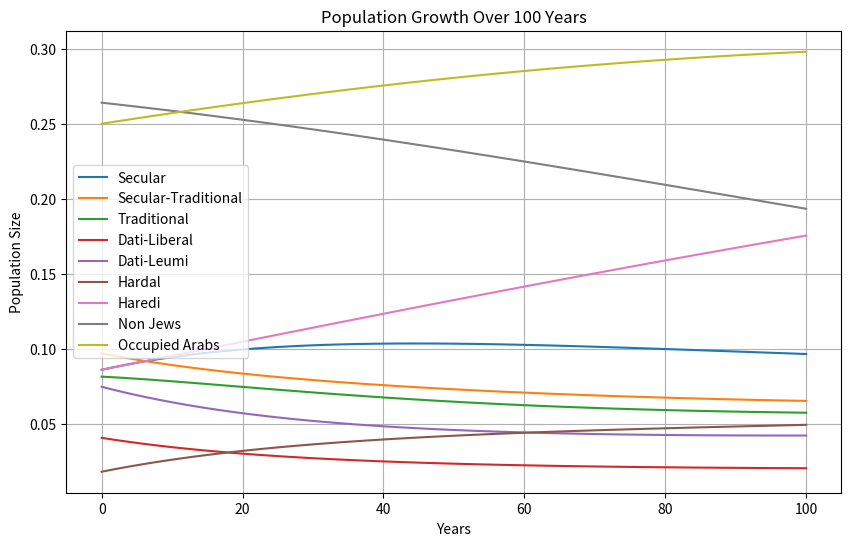
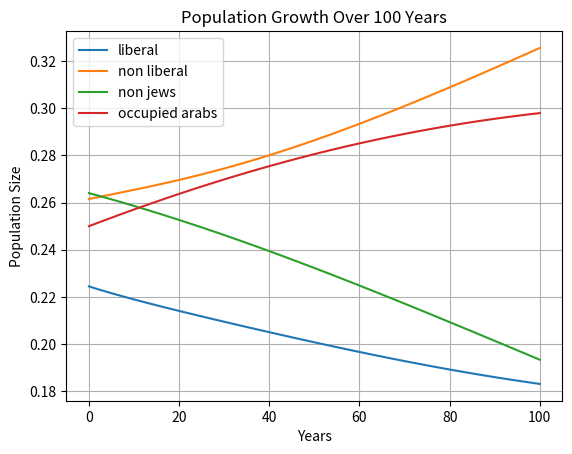

Here is the Python script that generated these plots, in order:
import numpy as np
import matplotlib.pyplot as plt

def simulate_population_growth(transition_matrix, birth_rates, mortality_rate, initial_sizes, years=50):
    """
    Simulate population growth over a given number of years.
    
    Parameters:
    - transition_matrix: A square matrix where entry (i, j) represents the transition rate from group i to group j.
    - birth_rates: A vector where entry i represents the birth rate for group i.
    - initial_sizes: A vector where entry i represents the initial size of group i.
    - years: The number of years to simulate (default 50).
    
    Returns:
    - A dictionary containing population sizes for each group over time.
    """
    num_groups = len(initial_sizes)
    populations = np.zeros((years + 1, num_groups))
    populations[0] = initial_sizes

    # Simulate for each year
    for t in range(1, years + 1):
        # Apply transition matrix to update group sizes
        #populations[t] = np.dot(transition_matrix, populations[t - 1])
        #populations[t] = np.dot(populations[t - 1], transition_matrix)
        populations[t] = np.matmul(transition_matrix, populations[t - 1])
        #print(np.dot(transition_matrix[0,:], populations[t-1]), populations[t][0], transition_matrix[0,:])
        # Apply birth rates
        populations[t] = populations[t] * birth_rates * mortality_rate
    
    return populations

# Example parameters
# Transition matrix (rows: from group, columns: to group)
# the table is based on https://www.haaretz.co.il/magazine/2024-07-04/ty-article-magazine/.highlight/00000190-7896-d14c-a1dd-fb9f6ec40000
transition_matrix = np.array([ # actual
    [0.75, 0.38, 0.09, 0.07, 0.03, 0.06, 0.01, 0, 0],
    [0.15, 0.42, 0.27, 0.14, 0.09, 0.07, 0.04, 0, 0],
    [0.03, 0.12, 0.47, 0.31, 0.19, 0.07, 0.05, 0, 0],
    [0.02, 0.02, 0.05, 0.34, 0.09, 0.08, 0.01, 0, 0],
    [0.01, 0.03, 0.07, 0.08, 0.40, 0.16, 0.05, 0, 0],
    [0.02, 0.02, 0.02, 0.03, 0.15, 0.46, 0.07, 0, 0],
    [0.02, 0.01, 0.03, 0.03, 0.05, 0.10, 0.77, 0, 0],
    [0, 0, 0, 0, 0, 0, 0, 1, 0],
    [0, 0, 0, 0, 0, 0, 0, 0, 1]
])
transition_matrix_III = np.array([ # haredi same as hardal
    [0.75, 0.38, 0.09, 0.07, 0.03, 0.06, 0.06, 0],
    [0.15, 0.42, 0.27, 0.14, 0.09, 0.07, 0.07, 0],
    [0.03, 0.12, 0.47, 0.31, 0.19, 0.07, 0.07, 0],
    [0.02, 0.02, 0.05, 0.34, 0.09, 0.08, 0.08, 0],
    [0.01, 0.03, 0.07, 0.08, 0.40, 0.16, 0.10, 0],
    [0.02, 0.02, 0.02, 0.03, 0.15, 0.46, 0.16, 0],
    [0.02, 0.01, 0.03, 0.03, 0.05, 0.10, 0.46, 0],
    [0, 0, 0, 0, 0, 0, 0, 1]
])

#transition_matrix = transition_matrix_III

transition_matrix_II = np.array([ # worst
    [0.75, 0.38, 0.09, 0.07, 0.03, 0.06, 0.01, 0],
    [0.15, 0.42, 0.27, 0.14, 0.09, 0.07, 0.01, 0],
    [0.03, 0.12, 0.47, 0.31, 0.19, 0.07, 0.02, 0],
    [0.02, 0.02, 0.05, 0.34, 0.09, 0.08, 0.02, 0],
    [0.01, 0.03, 0.07, 0.08, 0.40, 0.16, 0.05, 0],
    [0.02, 0.02, 0.02, 0.03, 0.15, 0.46, 0.07, 0],
    [0.02, 0.01, 0.03, 0.03, 0.05, 0.10, 0.82, 0],
    [0, 0, 0, 0, 0, 0, 0, 1]
])
transition_matrix_I = np.array([ # desired
    [0.77, 0.4, 0.12, 0.1, 0.08, 0.16, 0.99, 0],
    [0.15, 0.42, 0.27, 0.14, 0.09, 0.07, 0.00, 0],
    [0.03, 0.11, 0.47, 0.31, 0.19, 0.07, 0.00, 0],
    [0.02, 0.02, 0.05, 0.34, 0.09, 0.12, 0.00, 0],
    [0.01, 0.03, 0.07, 0.08, 0.44, 0.18, 0.00, 0],
    [0.02, 0.02, 0.02, 0.03, 0.11, 0.40, 0.00, 0],
    [0.0, 0.0, 0.0, 0.0, 0.0, 0.0, 0.01, 0],
    [0, 0, 0, 0, 0, 0, 0, 1]
])

# debugging case (secular rules):
#transition_matrix = np.eye(8)
#transition_matrix[0,1:7] = 0.99
#for i in range(1,7):
#    transition_matrix[i,i] = 0.01

print(transition_matrix)

s = np.sum(transition_matrix, axis=0)
print(s)
assert abs(max(s)-min(s)) < 1e-9

conv_year = 18
for i in range(transition_matrix.shape[0]):
    transition_matrix[i,i] = 1 - (1 - transition_matrix[i,i])/conv_year
    for j in range(transition_matrix.shape[0]):
        if i != j:
            transition_matrix[i,j] = transition_matrix[i,j]/conv_year

print(transition_matrix)

# childern for a woman: based in wikipedia
children = np.array([1.96, 2, 2.3, 2.6, 3.92, 5, 6.64, 3.01, 4])

# Birth rates vector (example values)
birth_rates = np.array([1.021, 1.030, 1.040, 1.050, 1.060, 1.068, 1.070])
birth_rates = 1 + 5 * children / 1000
print('birth_rates', birth_rates)
mortality_rate = 1 - 6 / 1000

group_labels = ['Secular', 'Secular-Traditional', 'Traditional', 'Dati-Liberal', 'Dati-Leumi', 'Hardal', 'Haredi', 'Non Jews', 'Occupied Arabs']

# Initial group sizes (example values): based on the elections for the Kneset and poles
non_jews_prop = 0.264  # 0.5  # 0.264 0.181 christians = 0.013 druze = 0.015 muslems = 
occupied_arabs = 0.25
jews_prop = 1 - (non_jews_prop + occupied_arabs)
inter_jews_prop = [0.1775, 0.2, 0.1682, 0.0844, 0.1543, 0.038, 0.1776]
initial_prop = np.array([p*jews_prop for p in inter_jews_prop] + [non_jews_prop, occupied_arabs])
initial_sizes = 10e7 * initial_prop
print(sum(initial_prop))
assert abs(sum(initial_prop) - 1) < 1e-9
assert abs(sum(inter_jews_prop) - 1) < 1e-9

# Simulate population growth for 50 years
y=100

populations = simulate_population_growth(transition_matrix, birth_rates, mortality_rate, initial_sizes, years=y)

# Plot the results
years = np.arange(y+1)

plt.figure(figsize=(10, 6))

liberal = populations[:,0]+populations[:,1]+populations[:,3] #+populations[:,7]
non_liberal = populations[:,2]+populations[:,4]+populations[:,5]+populations[:,6]

plt.figure(1)
for i, label in enumerate(group_labels):
    plt.plot(years, populations[:, i]/np.sum(populations, axis=1), label=label)
#    #plt.plot(years, populations[:, i], label=label)
plt.title('Population Growth Over 100 Years')
plt.xlabel('Years')
plt.ylabel('Population Size')
plt.legend()
plt.grid(True)
plt.savefig('population_tribes_100_years.png')

plt.figure(2)
plt.plot(years, liberal/np.sum(populations, axis=1), label='liberal')
plt.plot(years, non_liberal/np.sum(populations, axis=1), label='non liberal')
plt.plot(years, populations[:,7]/np.sum(populations, axis=1), label='non jews')
plt.plot(years, populations[:,8]/np.sum(populations, axis=1), label='occupied arabs')

plt.title('Population Growth Over 100 Years')
plt.xlabel('Years')
plt.ylabel('Population Size')
plt.legend()
plt.grid(True)
plt.savefig('coalitions_100_years.png')

plt.show()
